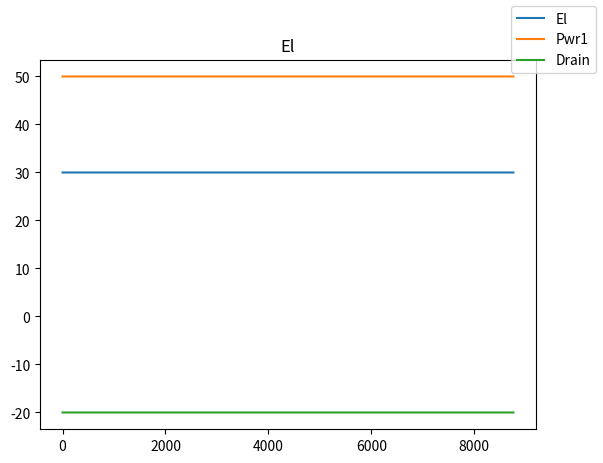

Source code (Python):
#!/usr/bin/env python3

import matplotlib.pyplot as plt

class Simulation:    
    def __init__(self, name = "", grids = {}, sources = {}, sinks = {}, storages = {}, convs = {}):
        self.name     = name
        self.grids    = grids
        self.sources  = sources
        self.sinks    = sinks
        self.storages = storages
        self.convs    = convs
    def step(self):
        for name, grid in self.grids.items(): 
            grid.powers[name].append(0)
        for name, source in self.sources.items():
            source.step()
        for name, sink in self.sinks.items():
            sink.step()
        for name, storage in self.storages.items():
            storage.step()
        for name, conv in self.convs.items():
            conv.step()

class Grid:
    def __init__(self, name, sim):
        self.name = name
        sim.grids[name] = self
        self.powers = { self.name : [] }
    def plot(self):
        fig = plt.figure(1)
        for name, power in self.powers.items():
            ax = plt.plot(power, label=name)
        fig.legend()
        plt.title(self.name)
        plt.show()

class SimpleSource:
    def __init__(self, name, sim, grid, power):
        self.name = name
        sim.sources[name] = self
        self.grid   = sim.grids[grid]
        self.power = power
        self.powers = { self.grid.name : [] }
        self.grid.powers[self.name] = self.powers[self.grid.name]
    def step(self):
        self.powers[self.grid.name].append(self.power)
        self.grid.powers[self.grid.name][-1] += self.powers[self.grid.name][-1]

class SimpleSink:
    def __init__(self, name, sim, grid, power):
        self.name = name
        sim.sinks[name] = self
        self.grid   = sim.grids[grid]
        self.power = power
        self.powers = { self.grid.name : [] }
        self.grid.powers[self.name] = self.powers[self.grid.name]
    def step(self):
        self.powers[self.grid.name].append(-self.power)
        self.grid.powers[self.grid.name][-1] += self.powers[self.grid.name][-1]

s = Simulation('test')
Grid('El', s)
SimpleSource('Pwr1', s, 'El', 50)
SimpleSink('Drain', s, 'El', 20)
for _ in range(8760):
    s.step()
for name, grid in s.grids.items():
    grid.plot()
